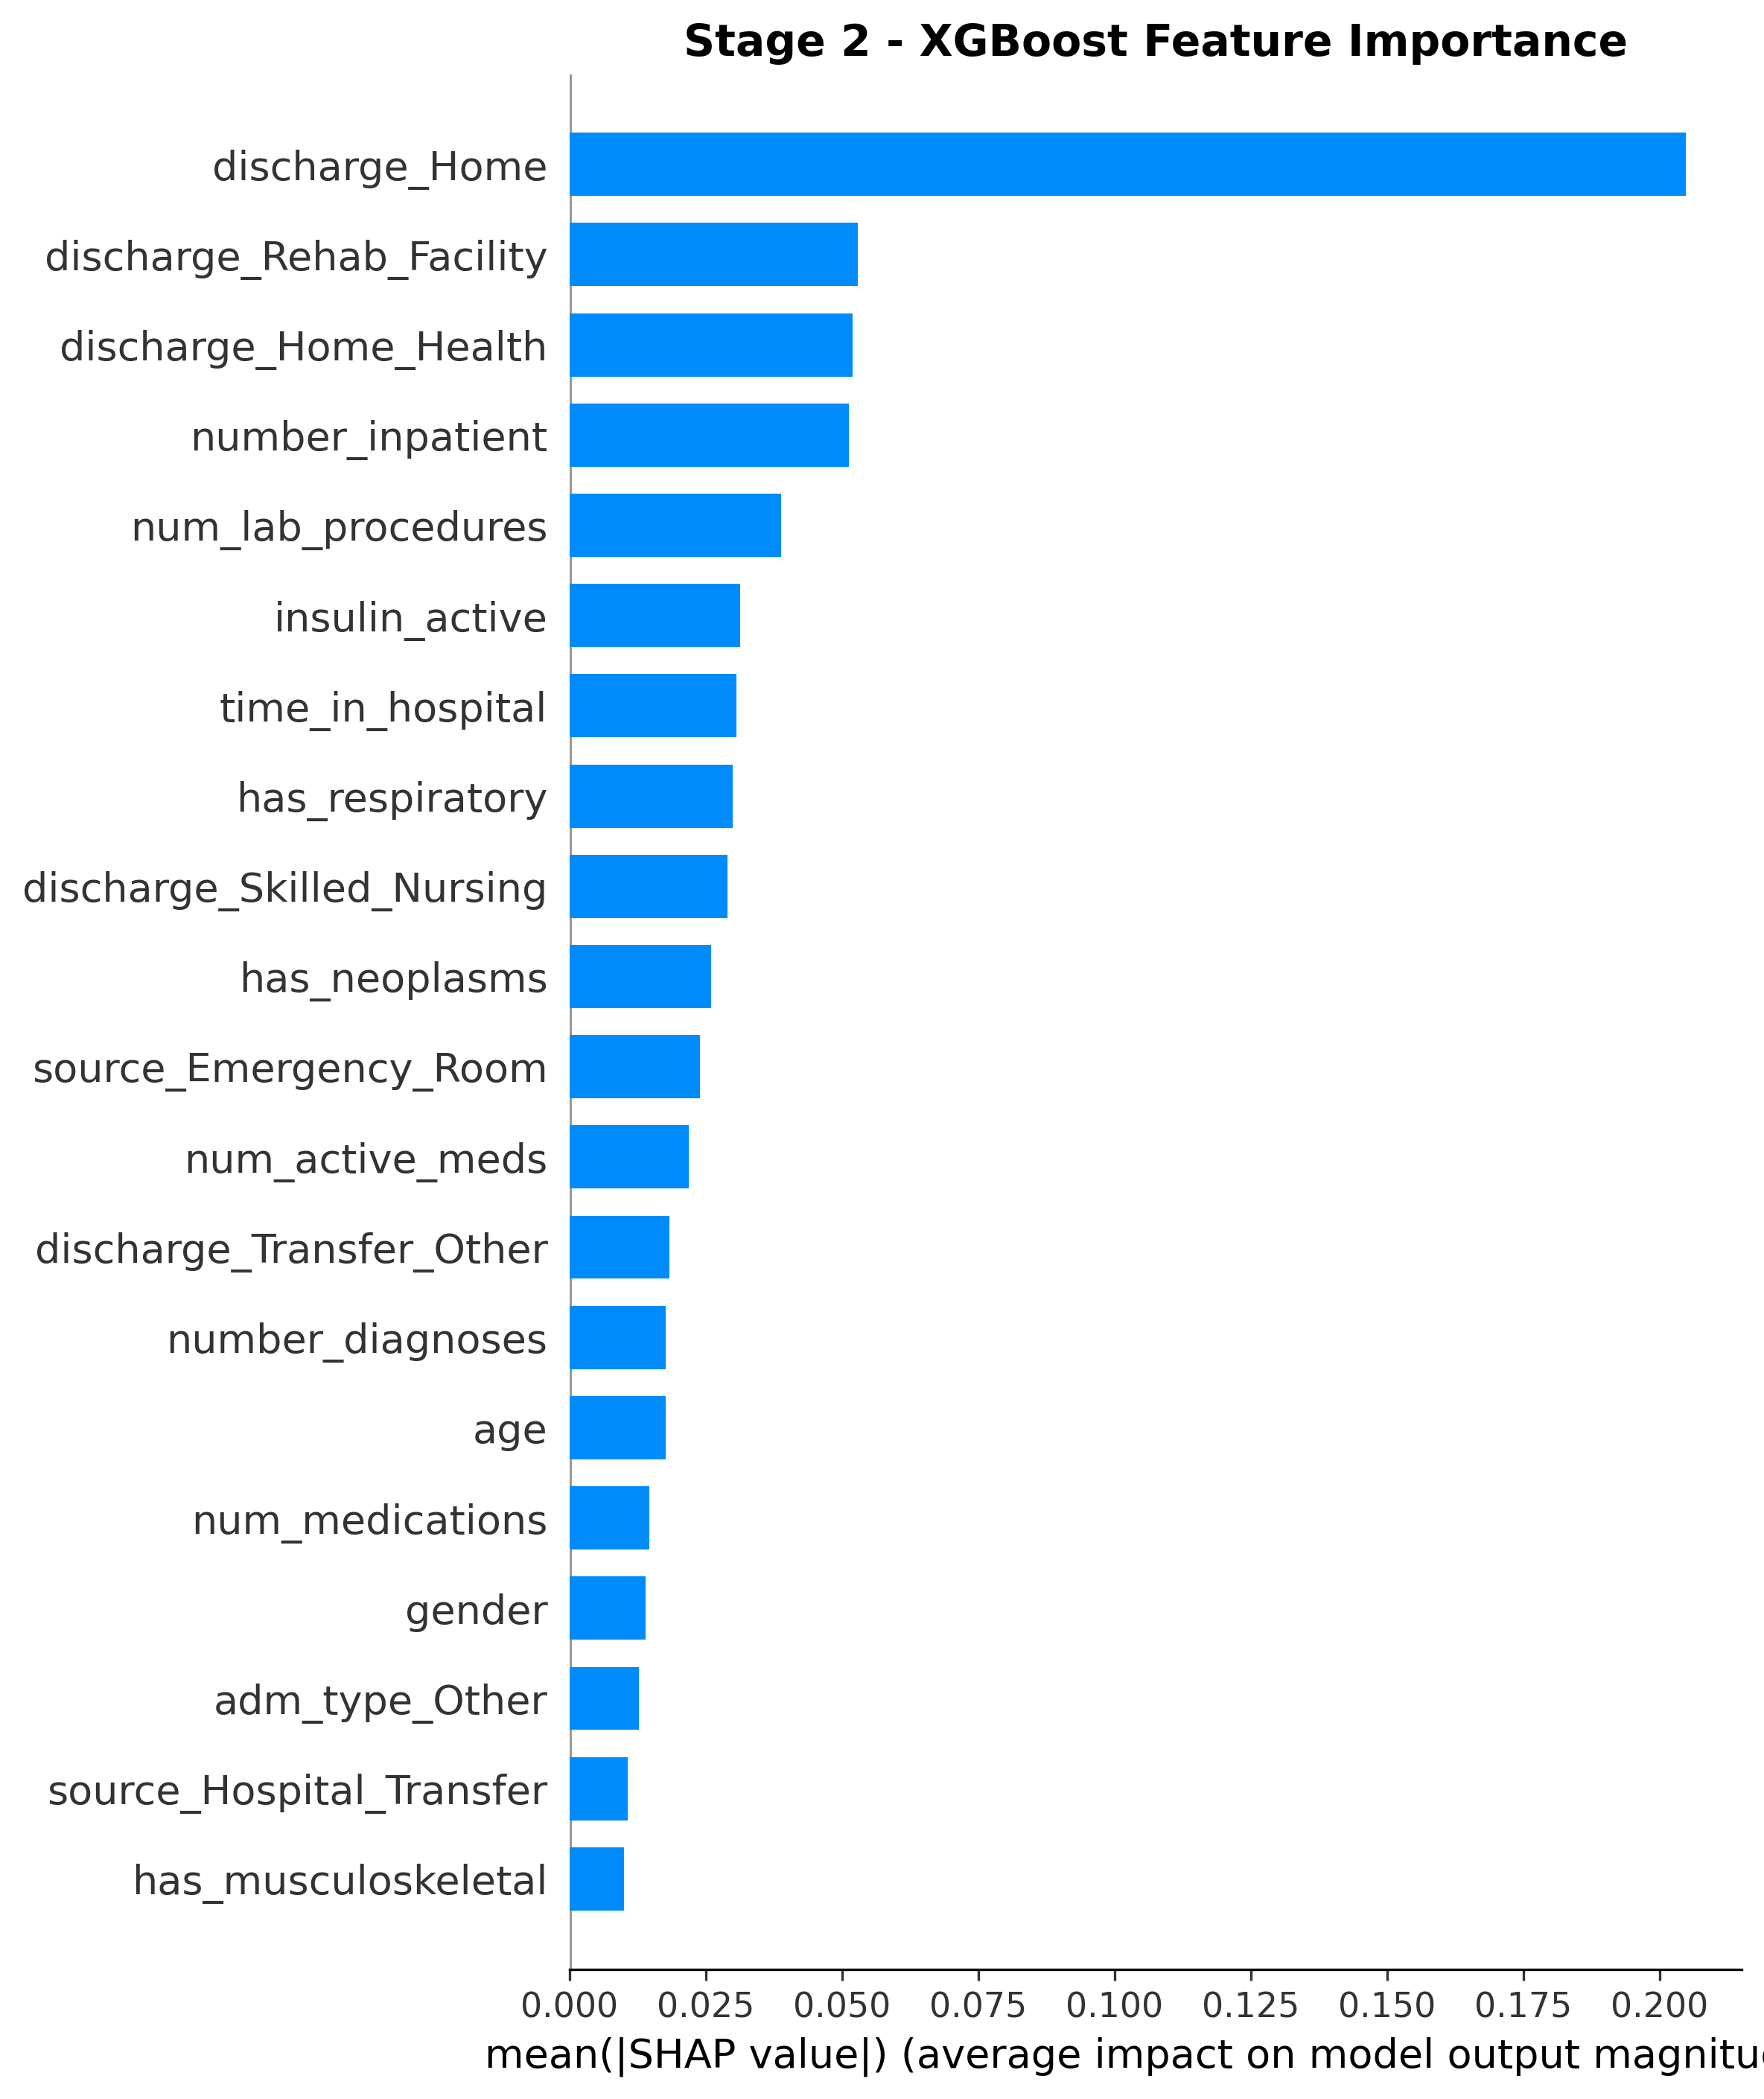

The data file committed next to this chart (first rows):
feature, mean_abs_shap
discharge_Home, 0.2049
discharge_Rehab_Facility, 0.05297
discharge_Home_Health, 0.05198
number_inpatient, 0.05132
num_lab_procedures, 0.03879
insulin_active, 0.03137
time_in_hospital, 0.03066
has_respiratory, 0.02996
discharge_Skilled_Nursing, 0.02906
has_neoplasms, 0.02603
source_Emergency_Room, 0.024
num_active_meds, 0.02185
discharge_Transfer_Other, 0.01834
number_diagnoses, 0.01772
age, 0.01763
num_medications, 0.01473
gender, 0.014
adm_type_Other, 0.01276
source_Hospital_Transfer, 0.01073
has_musculoskeletal, 0.009972
has_other, 0.009023
discharge_Other_Facility, 0.008935
num_real_conditions, 0.00797
has_diabetes, 0.007921
num_procedures, 0.007721
number_outpatient, 0.007129
A1Cresult_enc, 0.007057
total_visits, 0.006636
discharge_Short_Hospital, 0.006038
metformin_active, 0.005761
num_med_changes, 0.005367
source_Physician_Referral, 0.005081
adm_type_Urgent, 0.004912
source_Health_Facility_Transfer, 0.003559
has_circulatory, 0.003477
has_genitourinary, 0.003469
source_Clinic_Referral_Transfer, 0.003141
number_emergency, 0.00314
discharge_Other_Care, 0.00313
change, 0.002389
has_injury, 0.001935
race_Caucasian, 0.001756
diabetesMed, 0.0017
race_African American, 0.00168
metformin_increase, 0.001578
insulin_increase, 0.001405
insulin_decrease, 0.001292
max_glu_serum_enc, 0.001238
has_digestive, 0.001121
adm_type_Emergency, 0.001101
source_Transfer_SNF, 0.001085
source_Other, 0.0008965
metformin_decrease, 0.0005381
discharge_Other, 0.0005211
discharge_Hospital_Transfer, 0.0004764
adm_type_Elective, 0.0002715
source_Clinic_Referral, 0.0001823
discharge_Emergency_Transfer, 0.0001393
race_Other, 5.704764e-05
